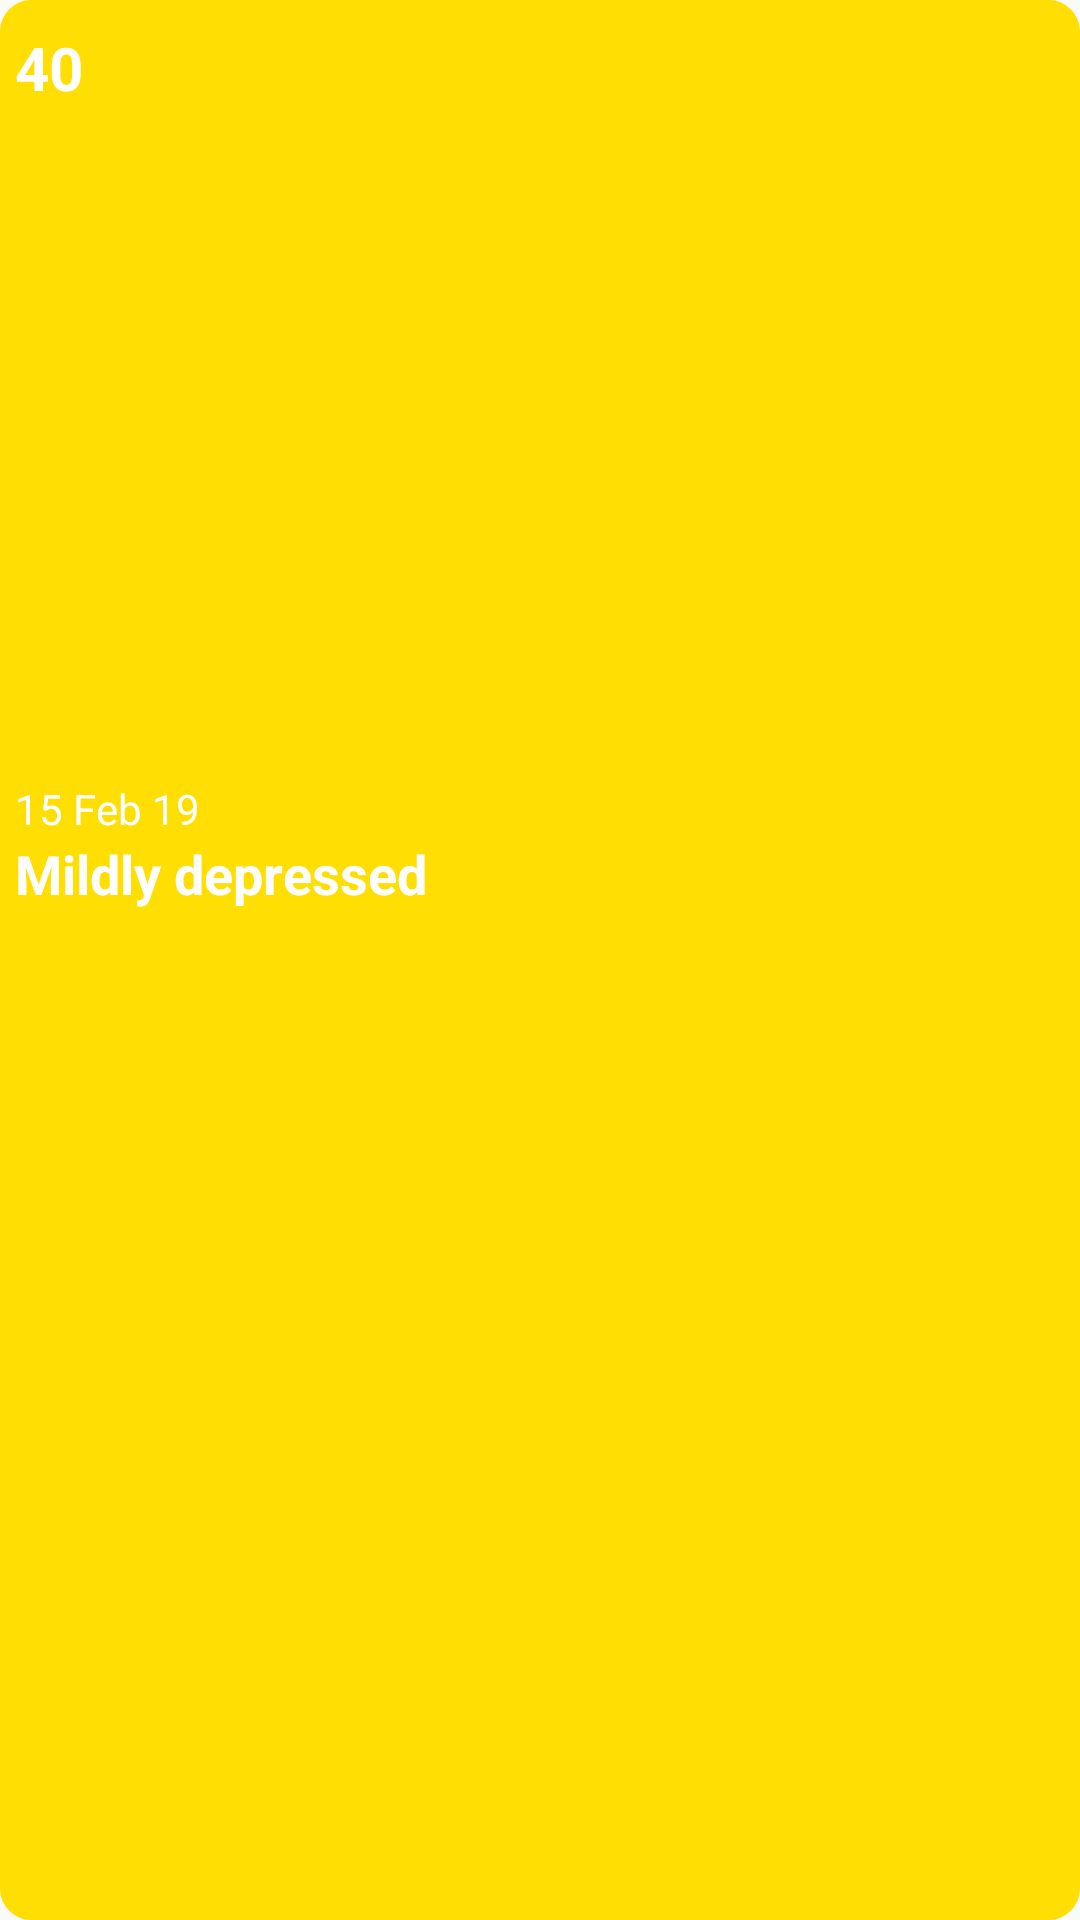

Reconstruct the res/layout file that produces this screen, plus the resources it refers to.
<!-- AndroidManifest.xml: application theme AppTheme -->
<!-- res/layout/past_result.xml -->
<?xml version="1.0" encoding="utf-8"?>
<LinearLayout
    xmlns:android="http://schemas.android.com/apk/res/android"
    android:layout_width="150dp"
    android:layout_height="120dp"
    android:background="@drawable/pop_background"
    android:orientation="vertical"
    android:id="@+id/rel">






    <TextView
        android:layout_width="wrap_content"
        android:layout_height="wrap_content"
        android:text="40"
        android:layout_weight="2"
        android:layout_marginTop="8dp"
        android:transitionName="myName"
        android:fontFamily="sans-serif"
        android:textColor="@color/colorWhite"
        android:id="@+id/result_text"
        android:textSize="20sp"
        android:textStyle="bold" />

    <TextView
        android:layout_width="wrap_content"
        android:layout_height="wrap_content"
        android:text="15 Feb 19"

        android:layout_below="@+id/result_text"
        android:transitionName="myName"
        android:fontFamily="sans-serif"
        android:textColor="@color/colorWhite"
        android:id="@+id/date_text"
        />

    <TextView
        android:layout_width="wrap_content"
        android:layout_height="wrap_content"
        android:text="Mildly depressed"
        android:layout_below="@+id/date_text"
        android:transitionName="myName"
        android:fontFamily="sans-serif"
        android:layout_weight="3"
        android:textSize="18sp"
        android:textColor="@color/colorWhite"

        android:id="@+id/diagnosis_text"
        android:textStyle="bold"
        />
</LinearLayout>
<!-- resources referenced by this layout -->
<resources>
  <color name="colorWhite">#ffffff</color>
  <!-- drawable pop_background (drawable) -->
  <?xml version="1.0" encoding="utf-8"?>
  <shape xmlns:android="http://schemas.android.com/apk/res/android" >
      <stroke
          android:width="1dp"
          android:color="@color/colorPop" />
  
      <solid android:color="@color/colorPop"/>
      <padding
          android:left="5dp"
          android:right="5dp"
          android:top="1dp" />
  
      <corners android:radius="10dp" />
  </shape>
  <style name="AppTheme" parent="Theme.AppCompat.Light.DarkActionBar">
          
          <item name="colorPrimary">@color/colorPrimary</item>
          <item name="colorPrimaryDark">@color/colorPrimaryDark</item>
          <item name="colorAccent">@color/colorAccent</item>
          <item name="bottomSheetDialogTheme">@style/AppBottomSheetDialogTheme</item>
      </style>
  <color name="colorPop">#FFDE03</color>
  <color name="colorPrimary">#008577</color>
  <color name="colorPrimaryDark">#00574B</color>
  <color name="colorAccent">#D81B60</color>
  <style name="AppBottomSheetDialogTheme" parent="Theme.Design.Light.BottomSheetDialog">
          <item name="bottomSheetStyle">@style/AppModalStyle</item>
      </style>
  <style name="AppModalStyle" parent="Widget.Design.BottomSheet.Modal">
          <item name="android:background">@drawable/rounded_dialog</item>
      </style>
  <!-- drawable rounded_dialog (drawable) -->
  <?xml version="1.0" encoding="utf-8"?>
  <shape xmlns:android="http://schemas.android.com/apk/res/android"
      android:shape="rectangle">
      <solid android:color="@color/colorWhite"/>
      <corners android:topLeftRadius="16dp"/>
      <corners android:topRightRadius="16dp"/>
  
  </shape>
</resources>
